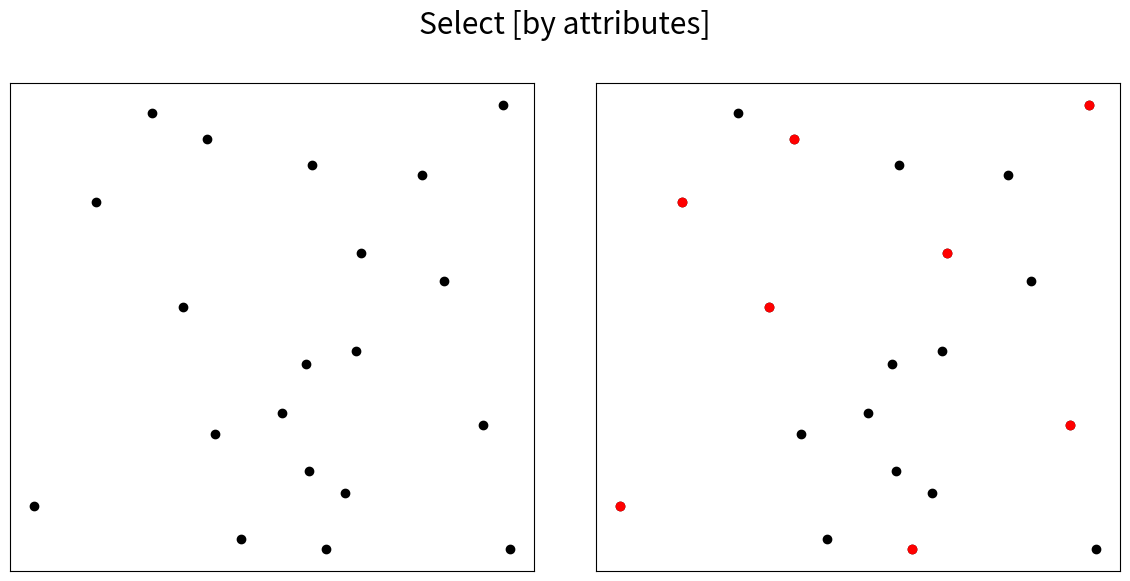

Recreate this plot in Python.
import random
import matplotlib.pyplot as plt
from matplotlib import rcParams

rcParams['font.size'] = 18

random.seed(10)

x = []
y = []
for i in range(20):
    x.append(random.random())
    y.append(random.random())


fig = plt.figure(figsize=[12, 6])

for i in range(1, 3):

    ax = plt.subplot(1, 2, i)
    ax.plot(x, y, 'ko')

    if i == 2:
        ax.plot(x[10:18], y[10:18], 'ro')

    ax.xaxis.set_ticklabels([])
    ax.xaxis.set_ticks_position('none')
    ax.yaxis.set_ticklabels([])
    ax.yaxis.set_ticks_position('none')
    ax.set_aspect('equal')

plt.suptitle('Select [by attributes]')

plt.tight_layout()
plt.savefig('select-attr.png')
plt.clf()
